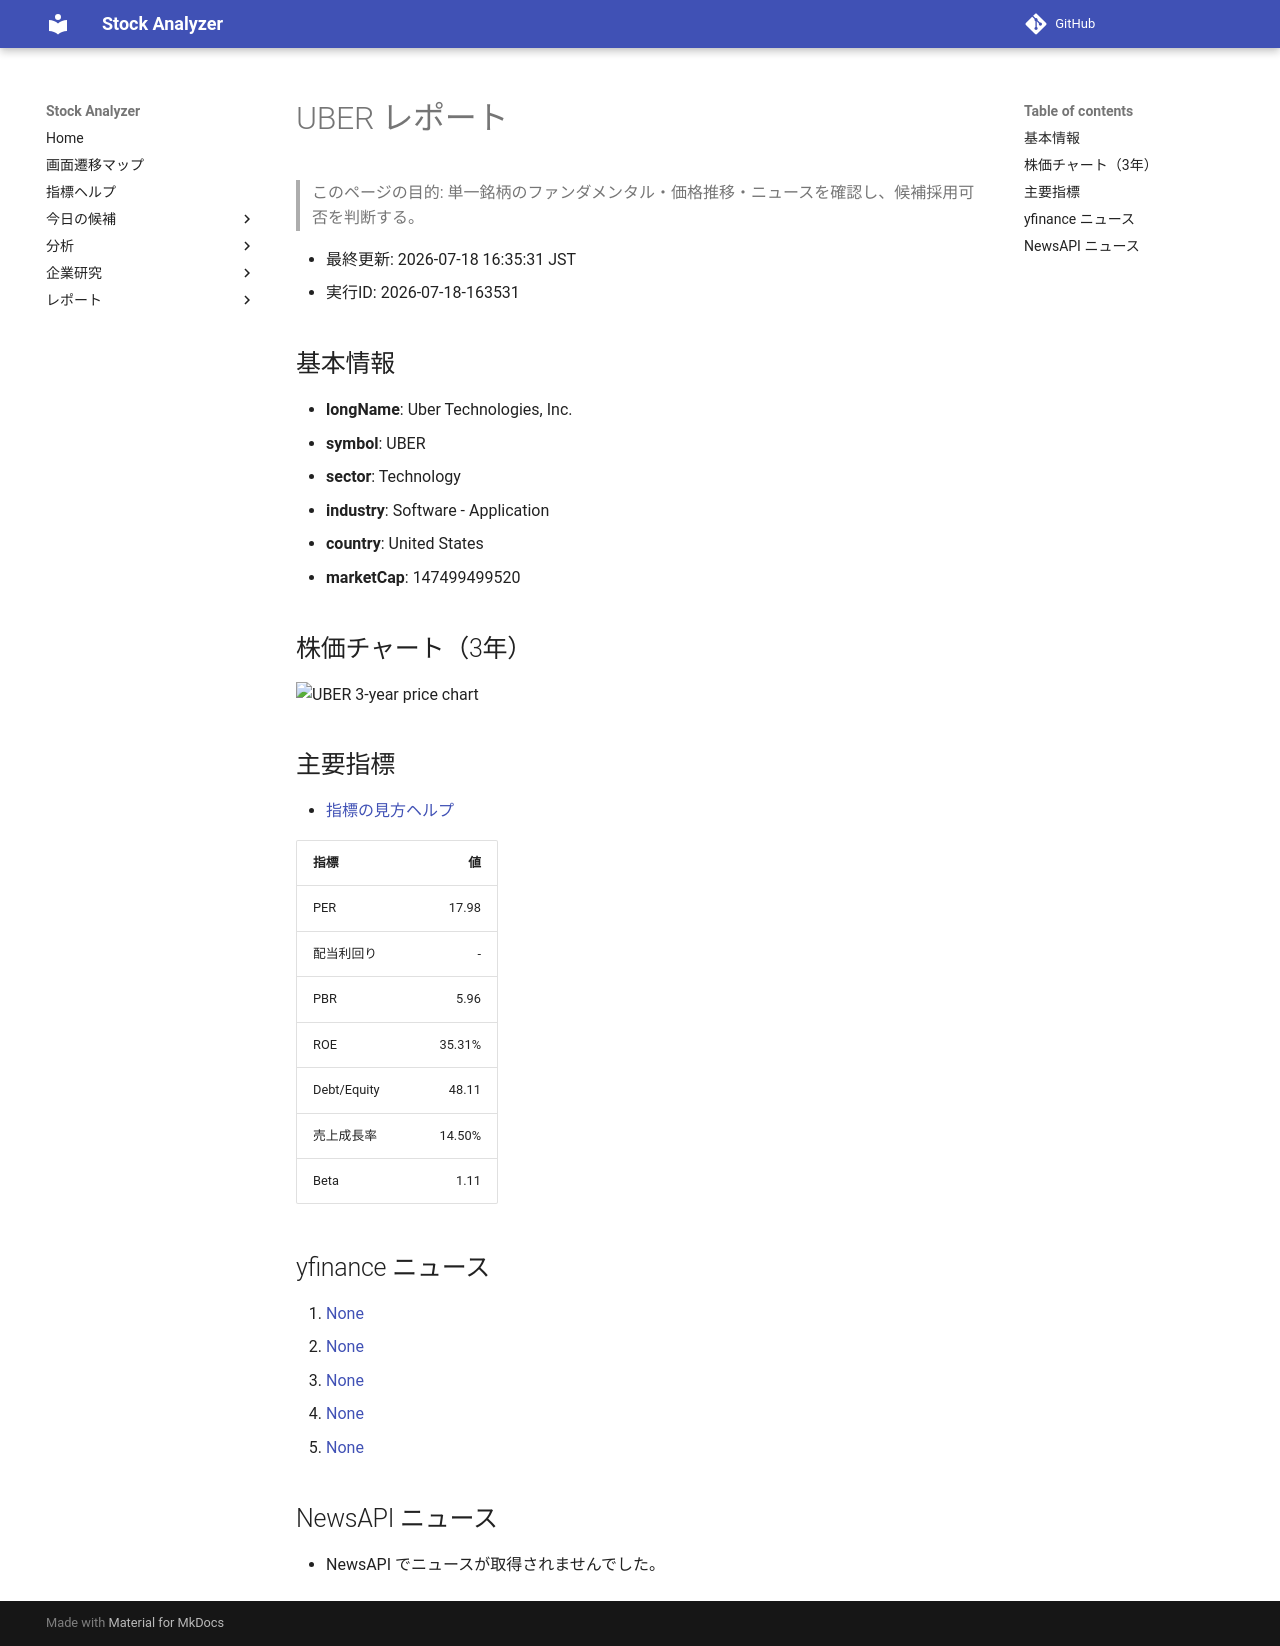

repository: Yumi-note/Making-APP · page: reports/2026-07-18/163531/UBER/index.html · generator: mkdocs

# UBER レポート

> このページの目的: 単一銘柄のファンダメンタル・価格推移・ニュースを確認し、候補採用可否を判断する。

- 最終更新: 2026-07-18 16:35:31 JST
- 実行ID: 2026-07-18-163531

## 基本情報

- **longName**: Uber Technologies, Inc.
- **symbol**: UBER
- **sector**: Technology
- **industry**: Software - Application
- **country**: United States
- **marketCap**: 147499499520

## 株価チャート（3年）

![UBER 3-year price chart](UBER_3y.png)

## 主要指標

- [指標の見方ヘルプ](../../../../indicators.md)

| 指標 | 値 |
|---|---:|
| PER | 17.98 |
| 配当利回り | - |
| PBR | 5.96 |
| ROE | 35.31% |
| Debt/Equity | 48.11 |
| 売上成長率 | 14.50% |
| Beta | 1.11 |

## yfinance ニュース

1. [None](None)
2. [None](None)
3. [None](None)
4. [None](None)
5. [None](None)

## NewsAPI ニュース

- NewsAPI でニュースが取得されませんでした。
